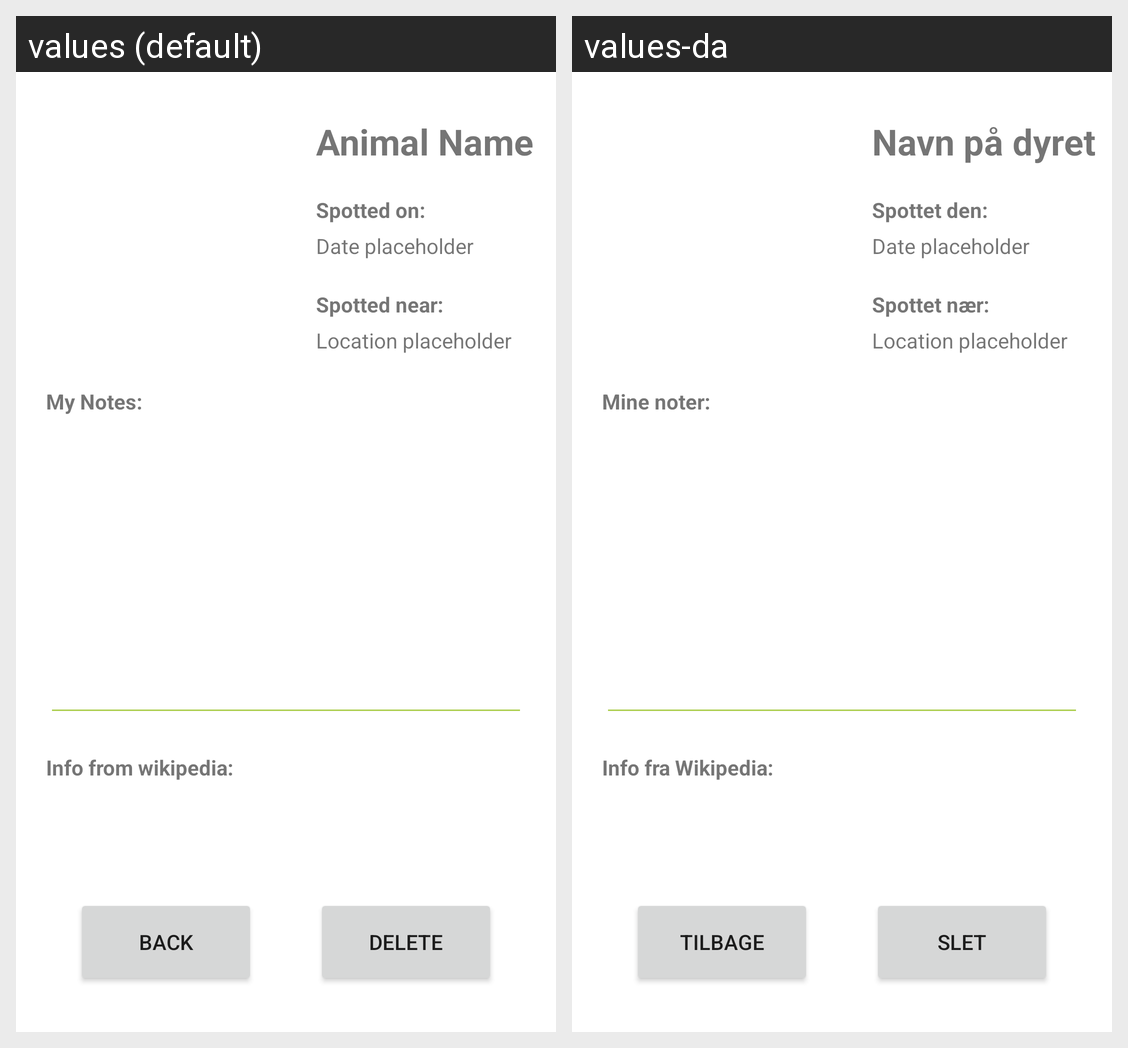

This grid shows one Android layout under two languages. Give, for every string resource on the screen, its name, the default text and each shown locale's text.
Android screen res/layout/activity_info.xml rendered under 2 locales, left to right: values (default), values-da. Device: Nexus 5 (rendered at 1080×1920; each locale shown at half size, 540×960, under a caption strip naming it); theme Theme.AnimalBank.
Strings drawn on this screen, with the default value and each locale's value (text and hints the layout hard-codes, and strings that could not be matched under every locale, appear in the picture but are not listed):

animal_name
  values: Animal Name
  values-da: Navn på dyret

spotted_date
  values: Spotted on:
  values-da: Spottet den:

date_placeholder
  values: Date placeholder
  values-da: Date placeholder

spotted_location
  values: Spotted near:
  values-da: Spottet nær:

user_notes
  values: My Notes:
  values-da: Mine noter:

wiki_text
  values: Info from wikipedia:
  values-da: Info fra Wikipedia:

back
  values: Back
  values-da: Tilbage

delete
  values: Delete
  values-da: Slet

location_placeholder
  values: Location placeholder
  values-da: Location placeholder
